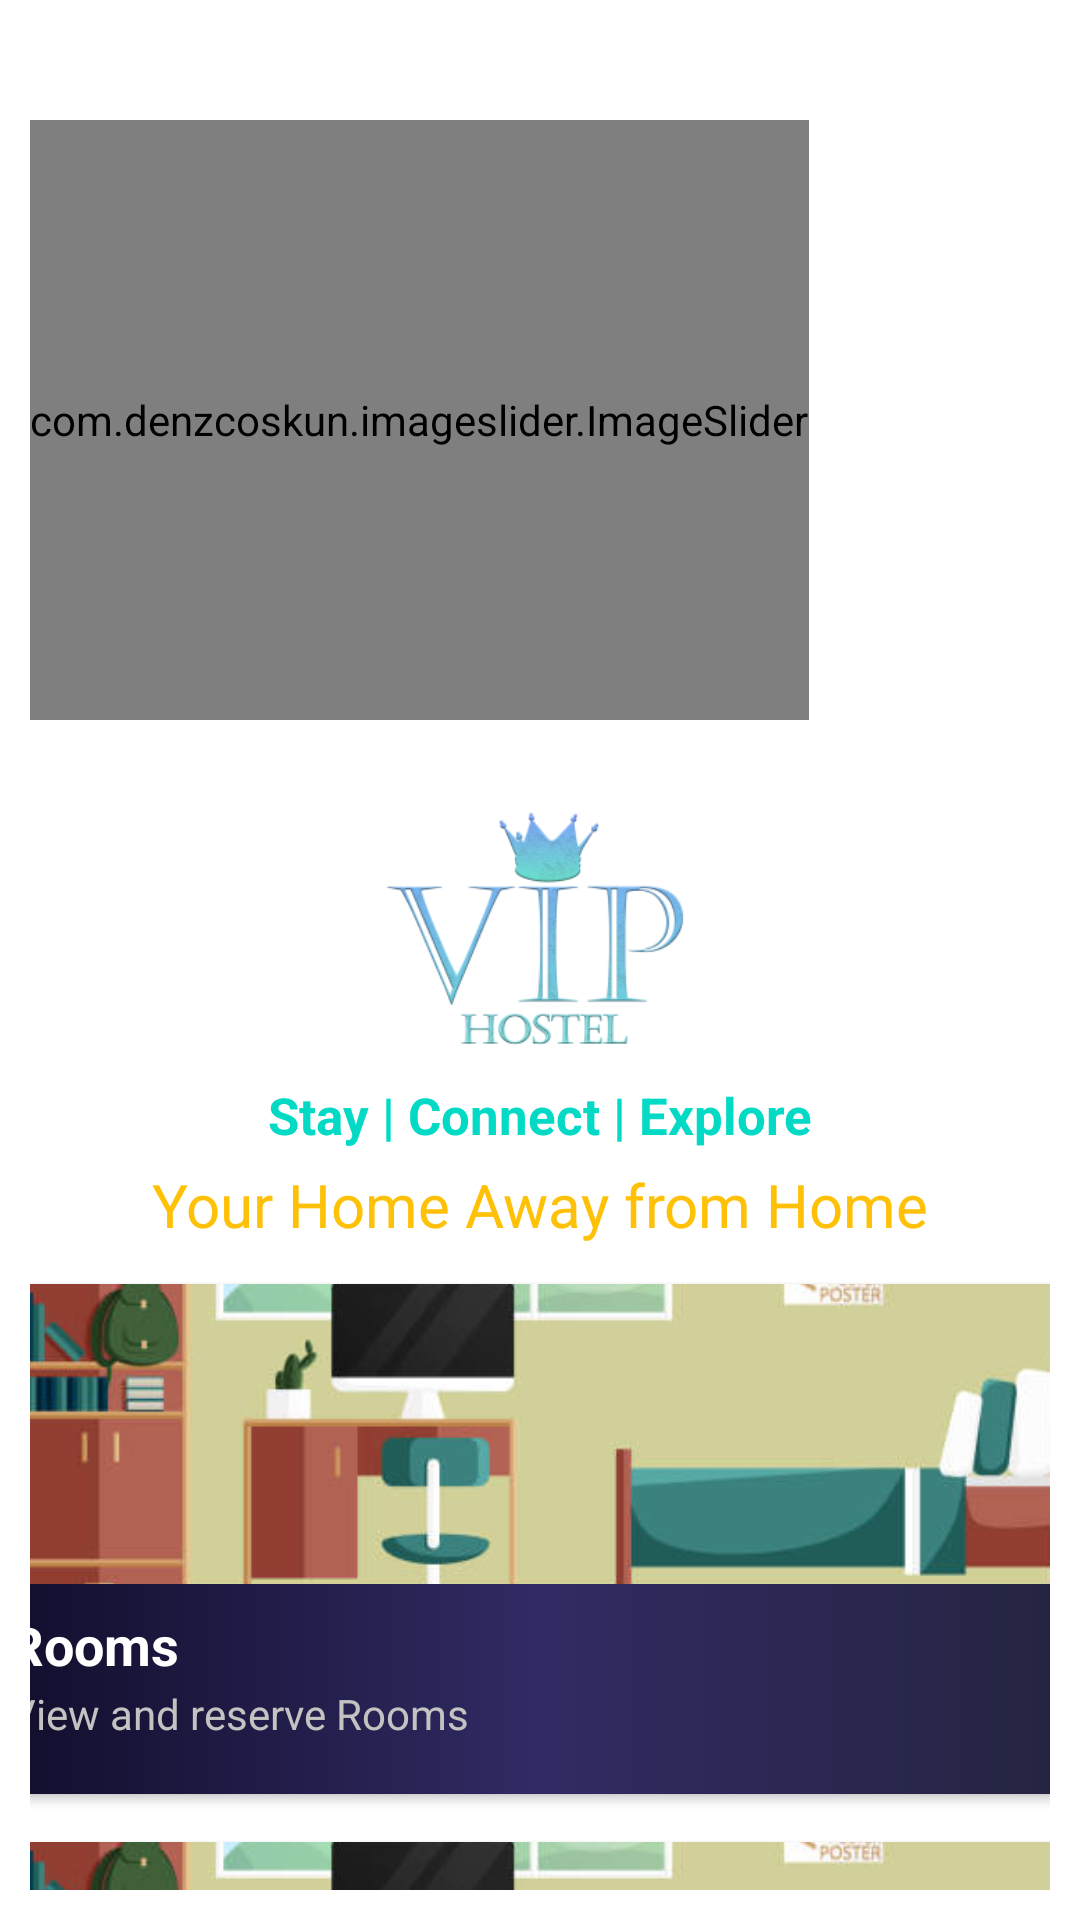

Layout XML and referenced resources for this Android screen:
<!-- AndroidManifest.xml: application theme Theme.FirstFirebaseProject -->
<!-- res/layout/fragment_home.xml -->
<?xml version="1.0" encoding="utf-8"?>
<FrameLayout xmlns:android="http://schemas.android.com/apk/res/android"
    xmlns:tools="http://schemas.android.com/tools"
    android:layout_width="match_parent"
    android:layout_height="match_parent"
    xmlns:app="http://schemas.android.com/apk/res-auto"
    tools:context=".home">
        <LinearLayout
            android:layout_width="match_parent"
            android:layout_height="match_parent"
            android:orientation="vertical"
            android:padding="10dp">
            <com.denzcoskun.imageslider.ImageSlider
                android:id="@+id/image_slider"
                android:layout_width="wrap_content"
                android:layout_height="200dp"
                app:iss_corner_radius="20"
                app:iss_auto_cycle="true"
                app:iss_period="1000"
                android:layout_marginTop="30dp"
                app:iss_delay="2000"
                app:iss_text_align="CENTER"/>
            <ImageView
                android:id="@+id/imageView"
                android:layout_width="300dp"
                android:layout_height="150dp"
                android:layout_gravity="center"
                app:srcCompat="@mipmap/logo_foreground"/>
            <TextView
                android:id="@+id/title_description"
                android:layout_width="match_parent"
                android:layout_height="wrap_content"
                android:gravity="center"
                android:text="Stay | Connect | Explore"
                android:textSize="17sp"
                android:textStyle="bold"
                android:layout_marginTop="-30dp"
                android:textColor="@color/teal_200"
                />
            <TextView
                android:layout_width="match_parent"
                android:layout_height="wrap_content"
                android:gravity="center"
                android:text="Your Home Away from Home"
                android:textSize="20sp"
                android:layout_marginVertical="5dp"
                android:textColor="#FFC107"
                />
            <androidx.cardview.widget.CardView
                android:id="@+id/card_view"
                android:layout_width="380dp"
                android:layout_gravity="center"
                android:layout_height="170dp"
                android:layout_margin="8dp"
                android:elevation="4dp"
                android:clickable="true">
                
                <LinearLayout
                    android:layout_width="match_parent"
                    android:layout_height="170dp"
                    android:background="@drawable/card_bg_home"
                    android:orientation="vertical">

                    
                    <ImageView
                        android:id="@+id/card_image"
                        android:layout_width="match_parent"
                        android:layout_height="100dp"
                        android:scaleType="centerCrop"
                        android:src="@drawable/room_image" />

                    
                    <TextView
                        android:id="@+id/card_title"
                        android:layout_width="match_parent"
                        android:layout_height="wrap_content"
                        android:text="Rooms"
                        android:layout_marginLeft="5dp"
                        android:textSize="18sp"
                        android:textColor="@color/white"
                        android:textStyle="bold"
                        android:padding="8dp" />

                    
                    <TextView
                        android:id="@+id/card_description"
                        android:layout_width="match_parent"
                        android:layout_marginLeft="5dp"
                        android:textColor="#C5C2C2"
                        android:layout_height="wrap_content"
                        android:text="View and reserve Rooms"
                        android:layout_marginTop="-15dp"
                        android:padding="8dp" />

                    

                </LinearLayout>

            </androidx.cardview.widget.CardView>
            <androidx.cardview.widget.CardView
                android:id="@+id/card_view1"
                android:layout_width="380dp"
                android:layout_gravity="center"
                android:layout_height="170dp"
                android:layout_margin="8dp"
                android:elevation="4dp"
                android:clickable="true">

                
                <LinearLayout
                    android:layout_width="match_parent"
                    android:layout_height="170dp"
                    android:background="@drawable/card_bg_home"
                    android:orientation="vertical">

                    
                    <ImageView
                        android:layout_width="match_parent"
                        android:layout_height="100dp"
                        android:scaleType="centerCrop"
                        android:src="@drawable/room_image" />

                    
                    <TextView
                        android:layout_width="match_parent"
                        android:layout_height="wrap_content"
                        android:text="Payment"
                        android:layout_marginLeft="5dp"
                        android:textSize="18sp"
                        android:textColor="@color/white"
                        android:textStyle="bold"
                        android:padding="8dp" />

                    
                    <TextView
                        android:layout_width="match_parent"
                        android:layout_marginLeft="5dp"
                        android:textColor="#C5C2C2"
                        android:layout_height="wrap_content"
                        android:text="Pay and view pending payments "
                        android:layout_marginTop="-15dp"
                        android:padding="8dp" />

                    

                </LinearLayout>

            </androidx.cardview.widget.CardView>

        </LinearLayout>
</FrameLayout>
<!-- resources referenced by this layout -->
<resources>
  <color name="teal_200">#FF03DAC5</color>
  <color name="white">#FFFFFFFF</color>
  <!-- drawable card_bg_home (drawable) -->
  <?xml version="1.0" encoding="utf-8"?>
  <selector xmlns:android="http://schemas.android.com/apk/res/android">
  <item>
      <shape>
          <gradient android:startColor="#0f0c29"
              android:centerColor="#302b63"
              android:endColor="#24243e"
              />
      </shape>
  </item>
  </selector>
  <!-- drawable room_image: jpg bitmap (drawable, 28057 bytes) -->
  <!-- mipmap logo_foreground: png bitmap (mipmap-hdpi, 15728 bytes) -->
  <style name="Theme.FirstFirebaseProject" parent="Theme.MaterialComponents.DayNight.NoActionBar">
          
          <item name="colorPrimary">@color/purple_500</item>
          <item name="colorPrimaryVariant">@color/purple_700</item>
          <item name="colorOnPrimary">@color/white</item>
          
          <item name="colorSecondary">@color/teal_200</item>
          <item name="colorSecondaryVariant">@color/teal_700</item>
          <item name="android:tint">@null</item>
          <item name="colorOnSecondary">@color/black</item>
          
          <item name="android:statusBarColor">?attr/colorPrimaryVariant</item>
          
  
      </style>
  <color name="purple_500">#FF6200EE</color>
  <color name="purple_700">#FF3700B3</color>
  <color name="teal_700">#FF018786</color>
  <color name="black">#FF000000</color>
</resources>
